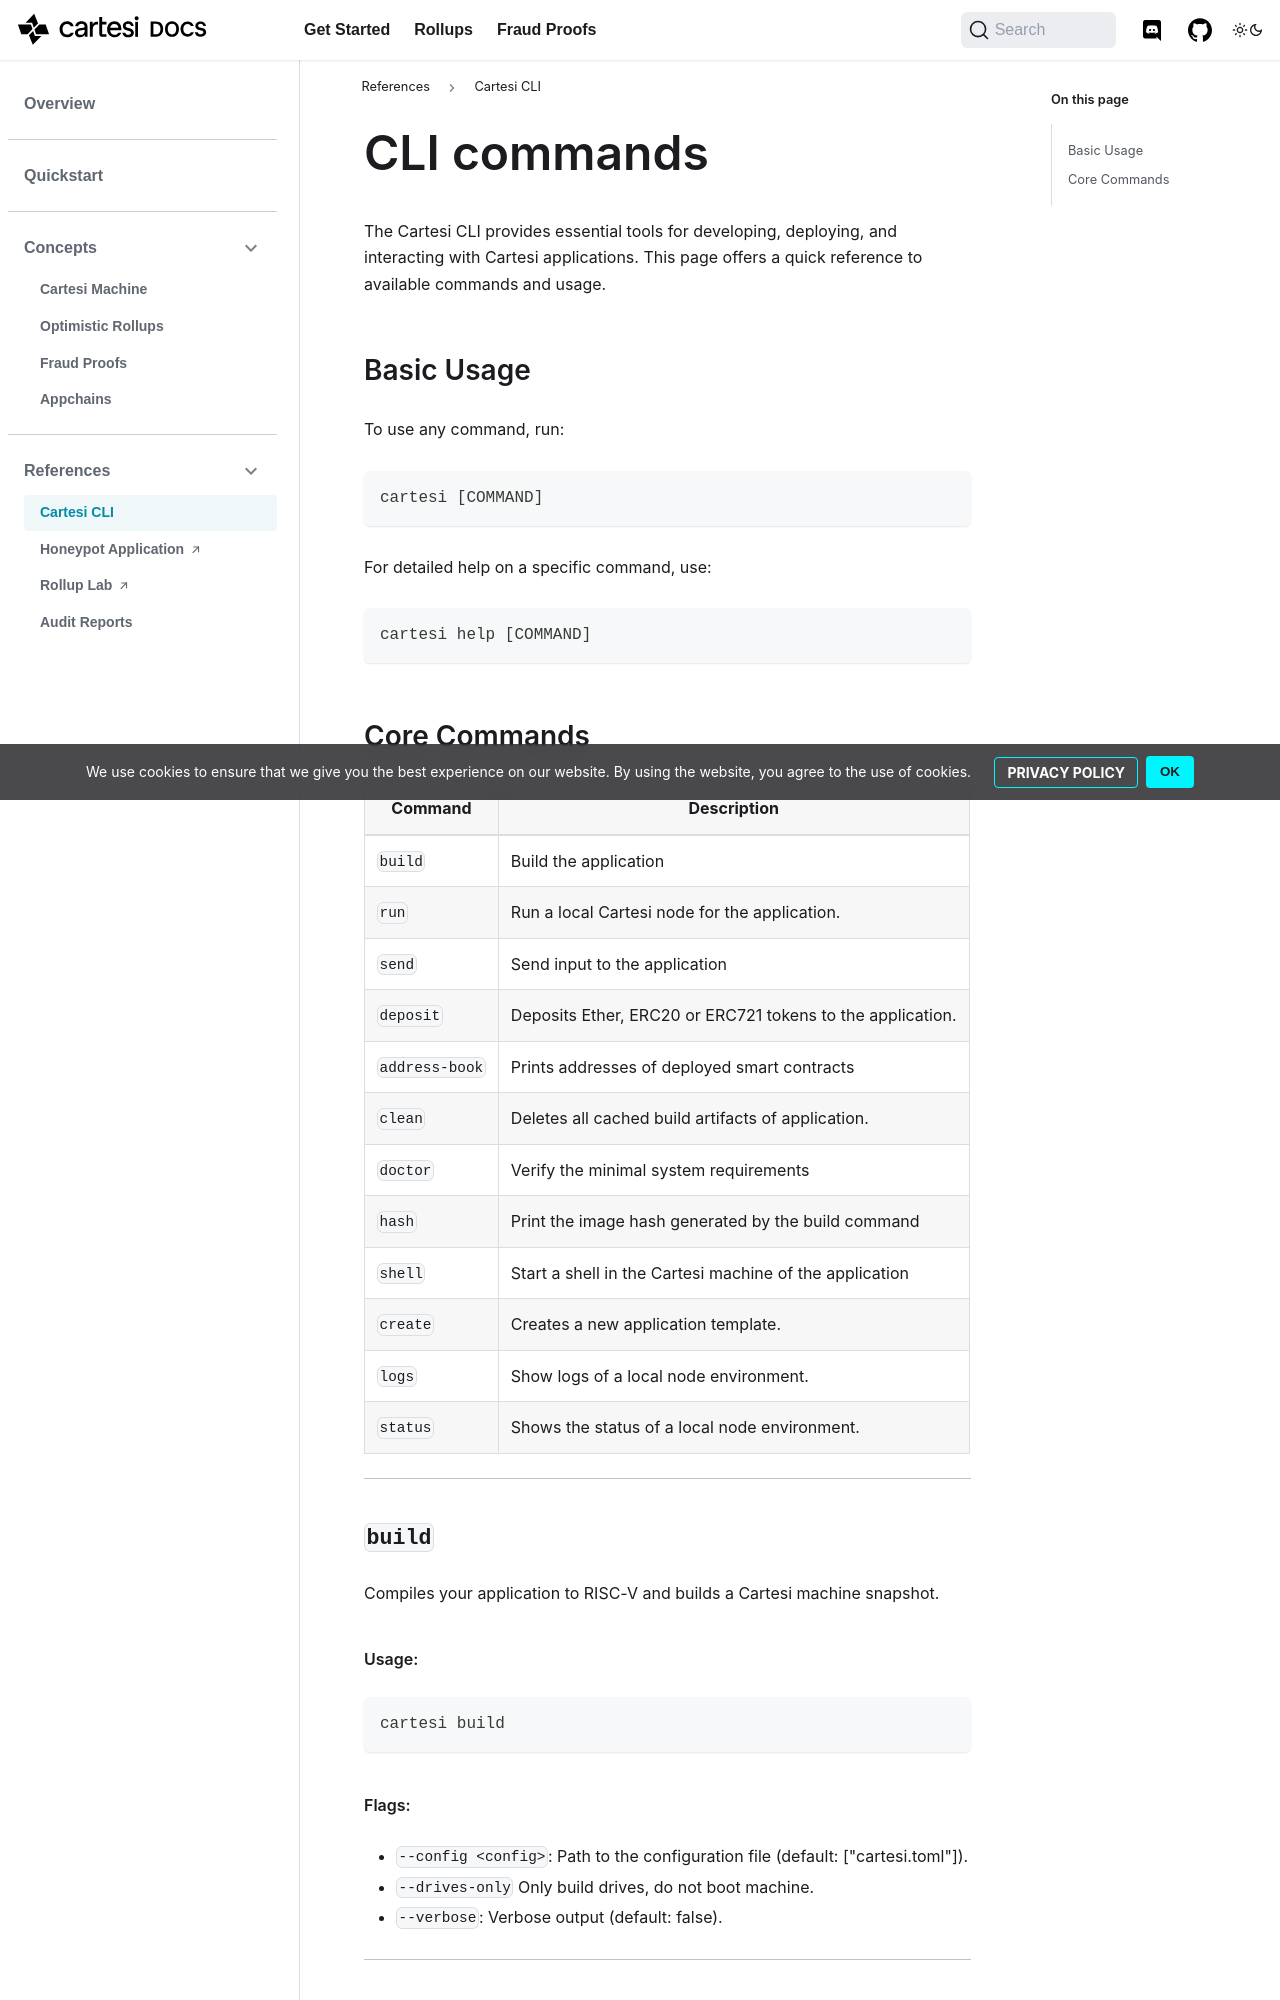

repository: cartesi/docs · page: pr-preview/pr-359/get-started/cli-commands/index.html · generator: docusaurus

---
id: cli-commands
title: CLI commands
---

The Cartesi CLI provides essential tools for developing, deploying, and interacting with Cartesi applications. This page offers a quick reference to available commands and usage.

## Basic Usage

To use any command, run:

```bash
cartesi [COMMAND]
```

For detailed help on a specific command, use:

```bash
cartesi help [COMMAND]
```
